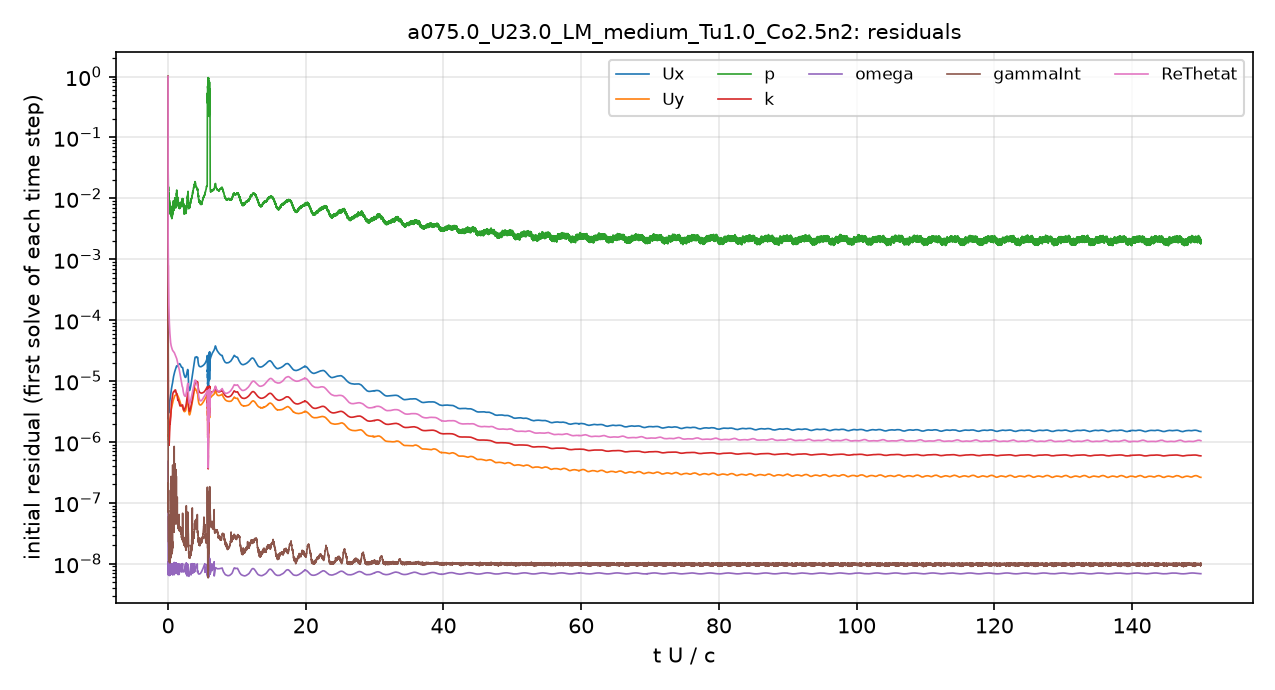

The table this chart was drawn from, first rows:
# first initial residual per time step; …
t_s, Ux_initial, Uy_initial, p_initial, k_initial, omega_initial, gammaInt_initial, ReThetat_initial
2.5043488e-08, 0.9999, 1, 1, 1, 4.8032664e-07, 1, 1
4.4591212e-06, 5.5567618e-06, 1.6922095e-06, 0.04694, 4.4039657e-06, 1.254132e-08, 4.6051184e-07, 0.01783
1.3093909e-05, 5.1258017e-06, 1.6036254e-06, 0.04654, 1.0958974e-05, 7.9414735e-09, 2.8603642e-07, 0.005754
2.4287423e-05, 4.0437653e-06, 1.2892422e-06, 0.03852, 2.0076155e-05, 1.0702758e-08, 2.0622422e-07, 0.002703
3.633285e-05, 3.9237359e-06, 1.2727488e-06, 0.02256, 6.6142474e-05, 6.8971758e-09, 1.5137906e-07, 0.001845
5.0217117e-05, 3.8914759e-06, 1.2824378e-06, 0.01891, 8.2309885e-05, 7.3808688e-09, 1.4462881e-07, 0.001406
6.5675984e-05, 3.8644036e-06, 1.2847126e-06, 0.01823, 1.991352e-05, 7.2742668e-09, 1.1633599e-07, 0.00116
8.3234755e-05, 3.5334843e-06, 1.1870589e-06, 0.01457, 9.5286243e-06, 1.0127127e-08, 1.3839409e-07, 0.0008677
0.0001011, 3.2296958e-06, 1.1151791e-06, 0.01395, 7.0890341e-06, 6.9508567e-09, 1.226077e-07, 0.000662
0.0001191, 3.0258759e-06, 1.0700044e-06, 0.01422, 5.021254e-06, 6.6956073e-09, 1.1057302e-07, 0.0005104
0.0001365, 2.9813577e-06, 1.0780231e-06, 0.01209, 2.4084324e-06, 9.0598714e-09, 5.9965932e-08, 0.0004112
0.0001548, 2.9862867e-06, 1.1108867e-06, 0.01047, 1.4948352e-06, 7.7164003e-09, 5.8878564e-08, 0.0003382
0.0001732, 2.9891792e-06, 1.1354008e-06, 0.01138, 1.1421618e-06, 9.1426334e-09, 2.6842453e-08, 0.0002855
0.0001918, 3.0041499e-06, 1.1561175e-06, 0.009118, 9.6245237e-07, 7.4773956e-09, 4.7455401e-08, 0.0002438
0.0002099, 3.0655845e-06, 1.199481e-06, 0.0106, 8.8424562e-07, 8.3756916e-09, 2.2866781e-08, 0.0002128
0.0002291, 3.1168896e-06, 1.2423704e-06, 0.01036, 8.8687752e-07, 9.1570356e-09, 3.3502523e-08, 0.0001874
0.0002487, 3.1647101e-06, 1.2794239e-06, 0.008699, 8.8120131e-07, 9.8588895e-09, 1.990611e-08, 0.0001668
0.0002679, 3.1968127e-06, 1.3065577e-06, 0.009501, 9.0446417e-07, 7.6395158e-09, 1.7668524e-08, 0.0001493
0.0002882, 3.2520013e-06, 1.3375653e-06, 0.008669, 9.661543e-07, 8.2212056e-09, 1.6594595e-08, 0.0001343
0.0003089, 3.3322691e-06, 1.3818061e-06, 0.008401, 9.8157579e-07, 8.8501577e-09, 1.2746075e-08, 0.0001217
0.0003301, 3.4381693e-06, 1.4492813e-06, 0.008162, 9.596648e-07, 9.4834477e-09, 1.1780147e-08, 0.0001111
0.0003509, 3.5732744e-06, 1.5331077e-06, 0.008926, 1.043109e-06, 9.3311501e-09, 5.5329581e-08, 0.0001026
0.0003732, 3.7581648e-06, 1.6390717e-06, 0.007466, 1.0276105e-06, 6.8336395e-09, 1.2565778e-08, 9.4945766e-05
0.0003963, 3.9345875e-06, 1.7386826e-06, 0.008067, 1.1402239e-06, 7.5855029e-09, 1.1601416e-08, 8.8369518e-05
0.0004201, 4.115246e-06, 1.8318343e-06, 0.00759, 1.3112782e-06, 8.4129337e-09, 1.9022576e-08, 8.2556707e-05
0.0004438, 4.2696915e-06, 1.9111183e-06, 0.008657, 1.4403108e-06, 9.1741523e-09, 1.1647343e-08, 7.7450836e-05
0.0004692, 4.4267012e-06, 1.9905458e-06, 0.006391, 1.557323e-06, 9.876447e-09, 1.0343716e-08, 7.2762585e-05
0.0004954, 4.5885608e-06, 2.0754405e-06, 0.00687, 1.7292414e-06, 6.6954877e-09, 1.367702e-08, 6.854494e-05
0.0005214, 4.72597e-06, 2.1499198e-06, 0.006954, 1.8202177e-06, 7.2863868e-09, 1.0958424e-08, 6.4901233e-05
0.0005492, 4.8579646e-06, 2.2232646e-06, 0.006379, 1.8936582e-06, 7.8932312e-09, 1.0671089e-08, 6.1422436e-05
0.0005778, 4.9646503e-06, 2.2819501e-06, 0.006245, 1.9537132e-06, 8.4435246e-09, 1.17473e-08, 5.815974e-05
0.000607, 5.0624226e-06, 2.3331658e-06, 0.006709, 1.9658795e-06, 8.9205265e-09, 1.1483052e-08, 5.5001231e-05
0.0006358, 5.1673346e-06, 2.3868832e-06, 0.006172, 1.9876015e-06, 9.3368453e-09, 1.1692575e-08, 5.2192107e-05
0.0006663, 5.2906695e-06, 2.4522362e-06, 0.006009, 2.0950429e-06, 9.7473931e-09, 1.1802465e-08, 4.9536598e-05
0.0006974, 5.4265317e-06, 2.5264406e-06, 0.005964, 2.2142611e-06, 6.5833788e-09, 3.0049919e-08, 4.7292447e-05
0.0007291, 5.5806459e-06, 2.6134995e-06, 0.0061, 2.2685843e-06, 6.9808183e-09, 1.8397571e-08, 4.5310004e-05
0.0007604, 5.7509486e-06, 2.7063423e-06, 0.005616, 2.3540206e-06, 7.4699166e-09, 1.4287735e-08, 4.3657784e-05
0.0007936, 5.9425253e-06, 2.8088789e-06, 0.005688, 2.4684063e-06, 8.0035919e-09, 1.4923051e-08, 4.2203394e-05
0.0008277, 6.1513704e-06, 2.9255147e-06, 0.005668, 2.6723898e-06, 8.5605484e-09, 1.9705343e-08, 4.0909841e-05
0.0008628, 6.3745485e-06, 3.0467837e-06, 0.005672, 2.9190909e-06, 9.1296028e-09, 1.5223154e-08, 3.9816897e-05
0.0008974, 6.6111828e-06, 3.1743993e-06, 0.005913, 3.1711681e-06, 9.6782752e-09, 1.2789472e-08, 3.889919e-05
0.0009344, 6.8714839e-06, 3.3066524e-06, 0.006385, 3.5253375e-06, 6.7982511e-09, 2.744978e-08, 3.8087111e-05
0.0009725, 7.1155303e-06, 3.4302965e-06, 0.005909, 3.8060615e-06, 7.302224e-09, 1.5972188e-08, 3.7330038e-05
0.00101, 7.3389665e-06, 3.5395095e-06, 0.006037, 4.0716034e-06, 7.8390771e-09, 1.689428e-08, 3.6656091e-05
0.00105, 7.5788764e-06, 3.6480847e-06, 0.005056, 4.3054845e-06, 8.399427e-09, 2.1247563e-08, 3.6021719e-05
0.001091, 7.8256623e-06, 3.7473708e-06, 0.005387, 4.5131647e-06, 8.9459478e-09, 2.3034946e-08, 3.53889e-05
0.001133, 8.0359121e-06, 3.8257563e-06, 0.005154, 4.7605853e-06, 9.4786934e-09, 1.4539757e-08, 3.4767307e-05
0.001174, 8.2728828e-06, 3.9148529e-06, 0.005508, 5.0078336e-06, 9.9981984e-09, 1.6372526e-08, 3.4197207e-05
0.001218, 8.5001906e-06, 3.9929762e-06, 0.005575, 5.1187477e-06, 7.2461061e-09, 2.3116714e-08, 3.359028e-05
0.001262, 8.7326982e-06, 4.0784855e-06, 0.005796, 5.2879274e-06, 7.8547838e-09, 2.2538413e-08, 3.3019674e-05
0.001307, 8.9920542e-06, 4.1646621e-06, 0.005786, 5.5034776e-06, 8.5383662e-09, 1.8635406e-08, 3.2539525e-05
0.001351, 9.2602707e-06, 4.2527405e-06, 0.006076, 5.7152916e-06, 9.2322042e-09, 1.8800108e-08, 3.2113967e-05
0.001397, 9.599132e-06, 4.3738105e-06, 0.006894, 5.9506217e-06, 1.0010026e-08, 4.1730511e-07, 3.174423e-05
0.001445, 9.9525994e-06, 4.4927978e-06, 0.006514, 6.200376e-06, 8.0539763e-09, 4.1941007e-08, 3.1429305e-05
0.001493, 1.0343322e-05, 4.6194272e-06, 0.007436, 6.3468151e-06, 9.6037644e-09, 3.5962593e-08, 3.1149098e-05
0.001541, 1.0746513e-05, 4.7432702e-06, 0.007416, 6.4934881e-06, 7.578397e-09, 4.9028611e-08, 3.0918486e-05
0.001591, 1.1165017e-05, 4.8619894e-06, 0.007069, 6.5295864e-06, 9.5668989e-09, 4.1540498e-08, 3.0711624e-05
0.001643, 1.1616504e-05, 4.9960727e-06, 0.007131, 6.6186602e-06, 7.918973e-09, 4.7196163e-08, 3.050335e-05
0.001693, 1.204105e-05, 5.1118781e-06, 0.006359, 6.6251949e-06, 9.706712e-09, 3.8023552e-08, 3.0303054e-05
... 4,941 more rows
